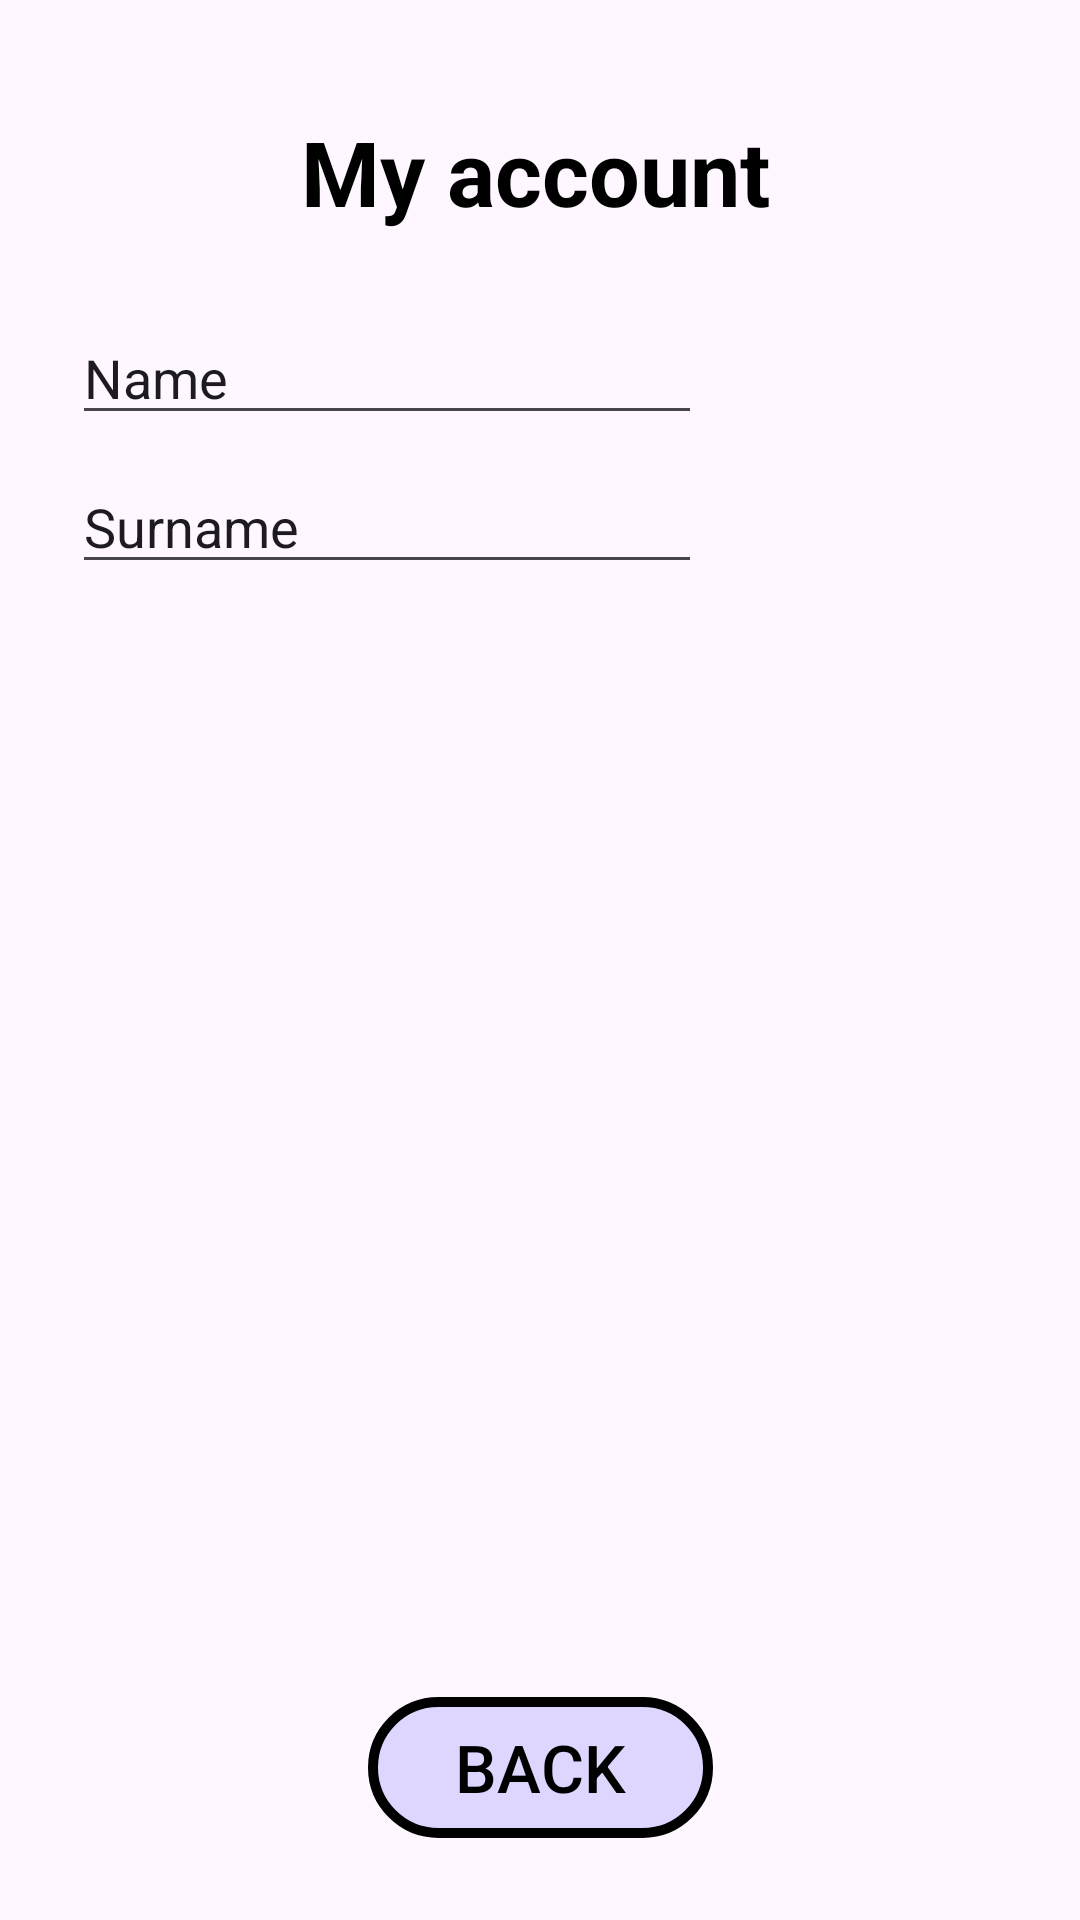

This screen was rendered from an Android layout file. Write that file and the resources it references.
<!-- AndroidManifest.xml: application theme Theme.VaccinationManagement -->
<!-- res/layout/activity_account.xml -->
<?xml version="1.0" encoding="utf-8"?>
<androidx.constraintlayout.widget.ConstraintLayout xmlns:android="http://schemas.android.com/apk/res/android"
    xmlns:app="http://schemas.android.com/apk/res-auto"
    xmlns:tools="http://schemas.android.com/tools"
    android:layout_width="match_parent"
    android:layout_height="match_parent"
    android:background="@drawable/back_light"
    tools:context=".activities.AccountActivity">


    <TextView
        android:id="@+id/textView"
        android:layout_width="wrap_content"
        android:layout_height="50dp"
        android:gravity="center"
        android:text="My account"
        android:textColor="@color/black"
        android:textSize="30sp"
        android:textStyle="bold"
        app:layout_constraintBottom_toBottomOf="parent"
        app:layout_constraintEnd_toEndOf="parent"
        app:layout_constraintHorizontal_bias="0.493"
        app:layout_constraintStart_toStartOf="parent"
        app:layout_constraintTop_toTopOf="parent"
        app:layout_constraintVertical_bias="0.055"
        tools:ignore="HardcodedText" />

    <Button
        android:id="@+id/btnBackButton"
        android:layout_width="115dp"
        android:layout_height="47dp"
        android:layout_alignParentBottom="true"
        android:layout_centerHorizontal="true"
        android:background="@drawable/more_serious_design_button"
        android:text="Back"
        android:textColor="#000000"
        android:textSize="22sp"
        app:layout_constraintBottom_toBottomOf="parent"
        app:layout_constraintEnd_toEndOf="parent"
        app:layout_constraintStart_toStartOf="parent"
        app:layout_constraintTop_toTopOf="parent"
        app:layout_constraintVertical_bias="0.954" />

    <EditText
        android:id="@+id/NameET"
        android:layout_width="wrap_content"
        android:layout_height="wrap_content"
        android:ems="10"
        android:inputType="text"
        android:text="Name"
        app:layout_constraintBottom_toBottomOf="parent"
        app:layout_constraintEnd_toEndOf="parent"
        app:layout_constraintHorizontal_bias="0.159"
        app:layout_constraintStart_toStartOf="parent"
        app:layout_constraintTop_toTopOf="parent"
        app:layout_constraintVertical_bias="0.173" />

    <EditText
        android:id="@+id/SurnameET"
        android:layout_width="wrap_content"
        android:layout_height="wrap_content"
        android:ems="10"
        android:inputType="text"
        android:text="Surname"
        app:layout_constraintBottom_toBottomOf="parent"
        app:layout_constraintEnd_toEndOf="parent"
        app:layout_constraintHorizontal_bias="0.159"
        app:layout_constraintStart_toStartOf="parent"
        app:layout_constraintTop_toTopOf="parent"
        app:layout_constraintVertical_bias="0.256" />

</androidx.constraintlayout.widget.ConstraintLayout>
<!-- resources referenced by this layout -->
<resources>
  <!-- drawable more_serious_design_button (drawable) -->
  <?xml version="1.0" encoding="utf-8"?>
  <shape xmlns:android="http://schemas.android.com/apk/res/android">
      <stroke android:color="@color/black" android:width="3.2dp" />
      <solid android:color="#221100FF"/>
      <corners android:radius="70dp" />
  
  </shape>
  <style name="Theme.VaccinationManagement" parent="Base.Theme.VaccinationManagement" />
  <style name="Base.Theme.VaccinationManagement" parent="Theme.Material3.DayNight.NoActionBar">
          
          
      </style>
  <!-- not gathered from this repository: default colours our renderer supplied (Android Studio template values) -->
  <color name="black">#FF000000</color>
</resources>
